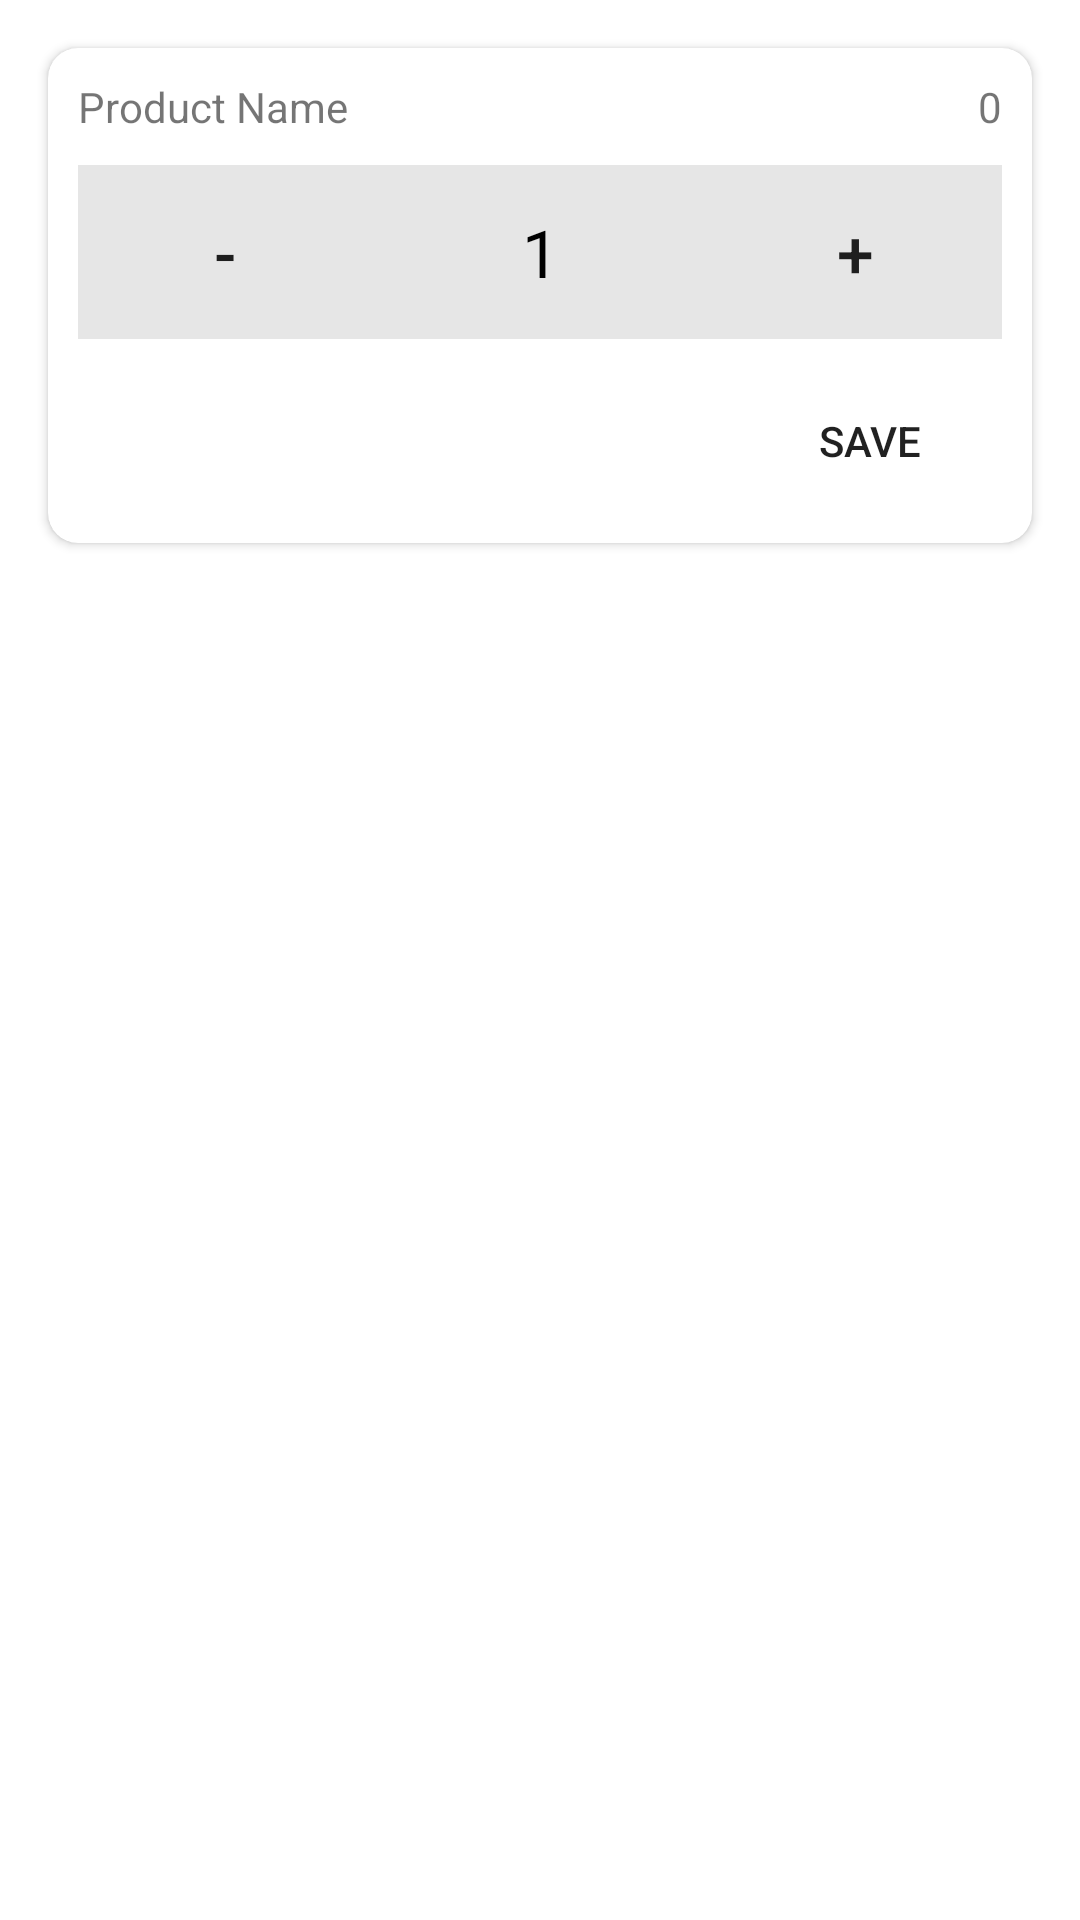

Write the Android layout XML for this screen, with the resource values it uses.
<!-- AndroidManifest.xml: application theme Theme.VoteNow -->
<!-- res/layout/quantity_dialog.xml -->
<?xml version="1.0" encoding="utf-8"?>
<androidx.constraintlayout.widget.ConstraintLayout xmlns:android="http://schemas.android.com/apk/res/android"
    xmlns:app="http://schemas.android.com/apk/res-auto"
    android:layout_width="match_parent"
    android:layout_height="match_parent">

    <androidx.cardview.widget.CardView
        android:layout_width="match_parent"
        android:layout_height="wrap_content"
        android:layout_marginStart="16dp"
        android:layout_marginTop="16dp"
        android:layout_marginEnd="16dp"
        app:cardCornerRadius="10dp"
        app:layout_constraintEnd_toEndOf="parent"
        app:layout_constraintStart_toStartOf="parent"
        app:layout_constraintTop_toTopOf="parent">

        <LinearLayout
            android:layout_width="match_parent"
            android:layout_height="match_parent"
            android:orientation="vertical"
            android:padding="10dp">

            <LinearLayout
                android:layout_width="match_parent"
                android:layout_height="match_parent"
                android:orientation="horizontal">

                <TextView
                    android:id="@+id/productName"
                    android:layout_width="match_parent"
                    android:layout_height="wrap_content"
                    android:layout_weight="1"
                    android:ellipsize="end"
                    android:maxLines="1"
                    android:text="Product Name" />

                <TextView
                    android:id="@+id/productStock"
                    android:layout_width="wrap_content"
                    android:layout_height="wrap_content"
                    android:layout_marginLeft="50dp"
                    android:gravity="right"
                    android:text="0" />
            </LinearLayout>

            <LinearLayout
                android:layout_width="match_parent"
                android:layout_height="match_parent"
                android:layout_marginTop="10dp"
                android:background="#E6E6E6"
                android:orientation="horizontal"
                android:padding="5dp">

                <Button
                    android:id="@+id/minusBtn"
                    android:layout_width="wrap_content"
                    android:layout_height="wrap_content"
                    android:background="@drawable/round_border"
                    android:text="-"
                    android:textSize="22sp" />

                <TextView
                    android:id="@+id/quantity"
                    android:layout_width="wrap_content"
                    android:layout_height="wrap_content"
                    android:layout_weight="1"
                    android:gravity="center"
                    android:text="1"
                    android:textColor="@color/black"
                    android:textSize="22sp" />

                <Button
                    android:id="@+id/plusBtn"
                    android:layout_width="wrap_content"
                    android:layout_height="wrap_content"
                    android:background="@drawable/round_border"
                    android:text="+"
                    android:textSize="22sp" />

            </LinearLayout>

            <Button
                android:id="@+id/saveBtn"
                android:layout_width="wrap_content"
                android:layout_height="wrap_content"
                android:layout_gravity="right"
                android:layout_marginTop="10dp"
                android:background="@drawable/round_border"
                android:text="Save" />
        </LinearLayout>
    </androidx.cardview.widget.CardView>
</androidx.constraintlayout.widget.ConstraintLayout>
<!-- resources referenced by this layout -->
<resources>
  <color name="black">#FF000000</color>
  <style name="Theme.VoteNow" parent="Theme.MaterialComponents.DayNight.DarkActionBar">
          
          <item name="colorPrimary">@color/purple_500</item>
          <item name="colorPrimaryVariant">@color/purple_700</item>
          <item name="colorOnPrimary">@color/white</item>
          
          <item name="colorSecondary">@color/teal_200</item>
          <item name="colorSecondaryVariant">@color/teal_700</item>
          <item name="colorOnSecondary">@color/black</item>
          
          <item name="android:statusBarColor" tools:targetApi="l">?attr/colorPrimaryVariant</item>
          
      </style>
  <color name="purple_500">#AD1457</color>
  <color name="purple_700">#AD1457</color>
  <color name="white">#FFFFFFFF</color>
  <color name="teal_200">#FF03DAC5</color>
  <color name="teal_700">#FF018786</color>
</resources>
